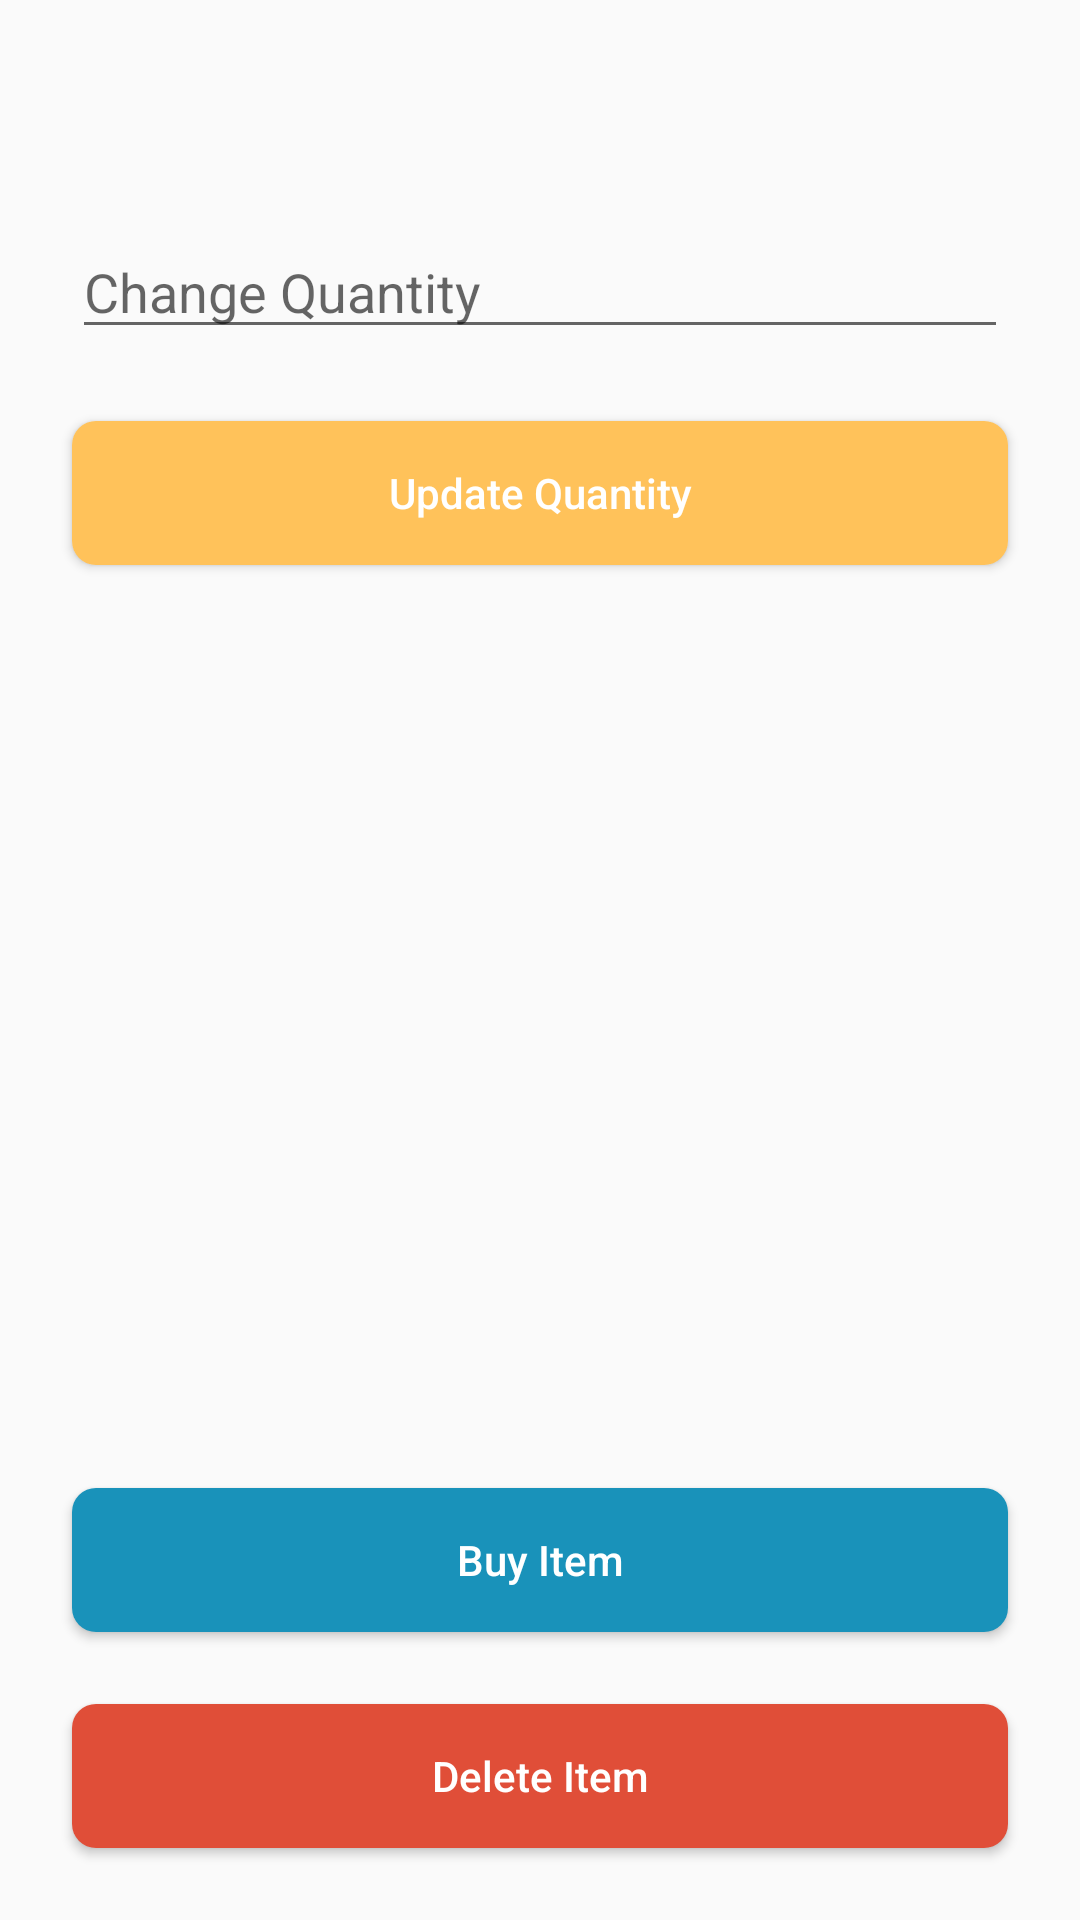

This screen was rendered from an Android layout file. Write that file and the resources it references.
<!-- AndroidManifest.xml: application theme AppTheme -->
<!-- res/layout/items_fragment.xml -->
<?xml version="1.0" encoding="utf-8"?>
<android.support.constraint.ConstraintLayout
    xmlns:android="http://schemas.android.com/apk/res/android"
    xmlns:app="http://schemas.android.com/apk/res-auto"
    xmlns:tools="http://schemas.android.com/tools"
    android:layout_width="match_parent"
    android:layout_height="match_parent">

    <TextView
        android:id="@+id/name_of_item_display"
        android:layout_width="0dp"
        android:layout_height="wrap_content"
        android:layout_marginStart="24dp"
        android:layout_marginTop="24dp"
        android:layout_marginEnd="24dp"
        android:gravity="center"
        android:textSize="20sp"
        app:layout_constraintEnd_toEndOf="parent"
        app:layout_constraintStart_toStartOf="parent"
        app:layout_constraintTop_toTopOf="parent" />

    <Button
        android:id="@+id/delete_item"
        android:layout_width="0dp"
        android:layout_height="wrap_content"
        android:layout_marginStart="24dp"
        android:layout_marginEnd="24dp"
        android:layout_marginBottom="24dp"
        android:text="@string/delete_item"
        android:textAllCaps="false"
        android:background="@drawable/btn_red"
        android:textColor="@color/white"
        app:layout_constraintBottom_toBottomOf="parent"
        app:layout_constraintEnd_toEndOf="parent"
        app:layout_constraintStart_toStartOf="parent" />

    <Button
        android:id="@+id/buy_item"
        android:layout_width="0dp"
        android:layout_height="wrap_content"
        android:layout_marginStart="24dp"
        android:layout_marginEnd="24dp"
        android:layout_marginBottom="24dp"
        android:text="@string/buy_item"
        android:textAllCaps="false"
        android:background="@drawable/btn_primary"
        android:textColor="@color/white"
        app:layout_constraintBottom_toTopOf="@+id/delete_item"
        app:layout_constraintEnd_toEndOf="parent"
        app:layout_constraintStart_toStartOf="parent" />

    <EditText
        android:id="@+id/quantity_update"
        android:layout_width="0dp"
        android:layout_height="wrap_content"
        android:layout_marginStart="24dp"
        android:layout_marginTop="24dp"
        android:layout_marginEnd="24dp"
        android:ems="10"
        android:inputType="numberDecimal"
        android:hint="@string/change_quantity"
        app:layout_constraintEnd_toEndOf="parent"
        app:layout_constraintStart_toStartOf="parent"
        app:layout_constraintTop_toBottomOf="@+id/name_of_item_display" />

    <Button
        android:id="@+id/change_quantity_button"
        android:layout_width="0dp"
        android:layout_height="wrap_content"
        android:layout_marginStart="24dp"
        android:layout_marginTop="24dp"
        android:layout_marginEnd="24dp"
        android:text="@string/update_quantity_message"
        android:background="@drawable/btn_yellow"
        android:textColor="@color/white"
        android:textAllCaps="false"
        app:layout_constraintEnd_toEndOf="parent"
        app:layout_constraintStart_toStartOf="parent"
        app:layout_constraintTop_toBottomOf="@+id/quantity_update" />


</android.support.constraint.ConstraintLayout>
<!-- resources referenced by this layout -->
<resources>
  <color name="white">#FFF</color>
  <!-- drawable btn_primary (drawable) -->
  <?xml version="1.0" encoding="utf-8"?>
  <ripple xmlns:android="http://schemas.android.com/apk/res/android"
      android:color="?android:attr/colorControlHighlight">
      <item>
          <shape android:shape="rectangle">
              <corners android:radius="8dp" />
              <solid android:color="@color/colorPrimaryDark" />
          </shape>
      </item>
  </ripple>
  <!-- drawable btn_red (drawable) -->
  <?xml version="1.0" encoding="utf-8"?>
  <ripple xmlns:android="http://schemas.android.com/apk/res/android"
      android:color="?android:attr/colorControlHighlight">
      <item>
          <shape android:shape="rectangle">
              <corners android:radius="8dp" />
              <solid android:color="@color/colorQuitDark" />
          </shape>
      </item>
  </ripple>
  <!-- drawable btn_yellow (drawable) -->
  <?xml version="1.0" encoding="utf-8"?>
  <ripple xmlns:android="http://schemas.android.com/apk/res/android"
          android:color="?android:attr/colorControlHighlight">
      <item>
          <shape android:shape="rectangle">
              <corners android:radius="8dp" />
              <solid android:color="@color/colorAccent" />
          </shape>
      </item>
  </ripple>
  <string name="buy_item">Buy Item</string>
  <string name="change_quantity">Change Quantity</string>
  <string name="delete_item">Delete Item</string>
  <string name="update_quantity_message">Update Quantity</string>
  <style name="AppTheme" parent="Theme.AppCompat.Light.DarkActionBar">
          
          <item name="colorPrimary">@color/colorPrimary</item>
          <item name="colorPrimaryDark">@color/colorPrimaryDark</item>
          <item name="colorAccent">@color/colorAccent</item>
      </style>
  <color name="colorPrimaryDark">#1992BA</color>
  <color name="colorQuitDark">#e04e38</color>
  <color name="colorAccent">#FFC25A</color>
  <color name="colorPrimary">#1DB8EA</color>
</resources>
